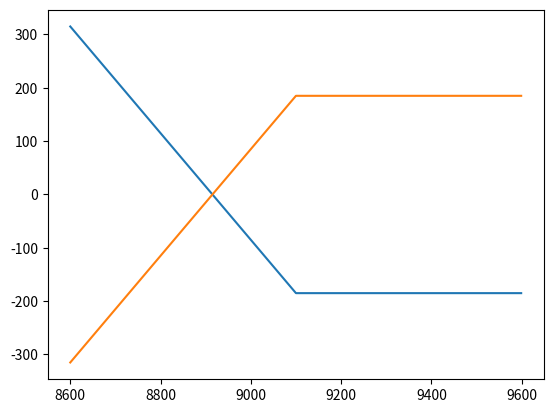

Recreate this plot in Python.
# coding: utf-8
import numpy as np
import matplotlib.pyplot as plt
K = 9100
Premium_Call = 179
Premium_Put = 185
Interval = 500
ST = np.arange(K - Interval, K + Interval)  #模擬未來股價的價位
Payoff_LongPut = np.maximum(K - ST, 0) - Premium_Put
Payoff_ShortPut = -Payoff_LongPut
plt.plot(ST, Payoff_LongPut)
plt.plot(ST, Payoff_ShortPut)
plt.show()

